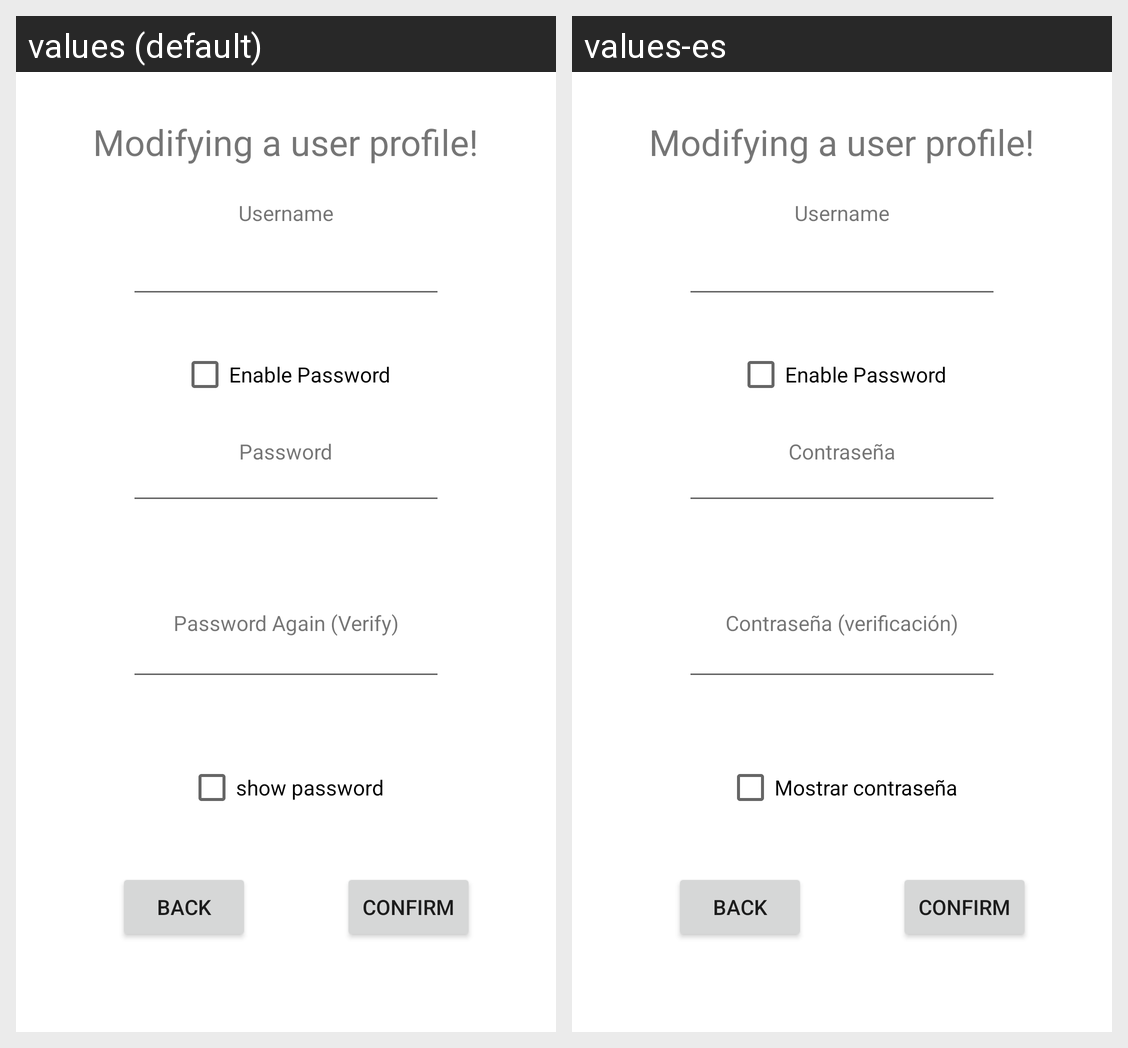

This grid shows one Android layout under two languages. Give, for every string resource on the screen, its name, the default text and each shown locale's text.
Android screen res/layout/modify_profile.xml rendered under 2 locales, left to right: values (default), values-es. Device: Nexus 5 (rendered at 1080×1920; each locale shown at half size, 540×960, under a caption strip naming it); theme Theme.AppNameGoesHere.
Strings drawn on this screen, with the default value and each locale's value (text and hints the layout hard-codes, and strings that could not be matched under every locale, appear in the picture but are not listed):

password
  values: Password
  values-es: Contraseña

show_password
  values: show password
  values-es: Mostrar contraseña

password_again_verify
  values: Password Again (Verify)
  values-es: Contraseña (verificación)
